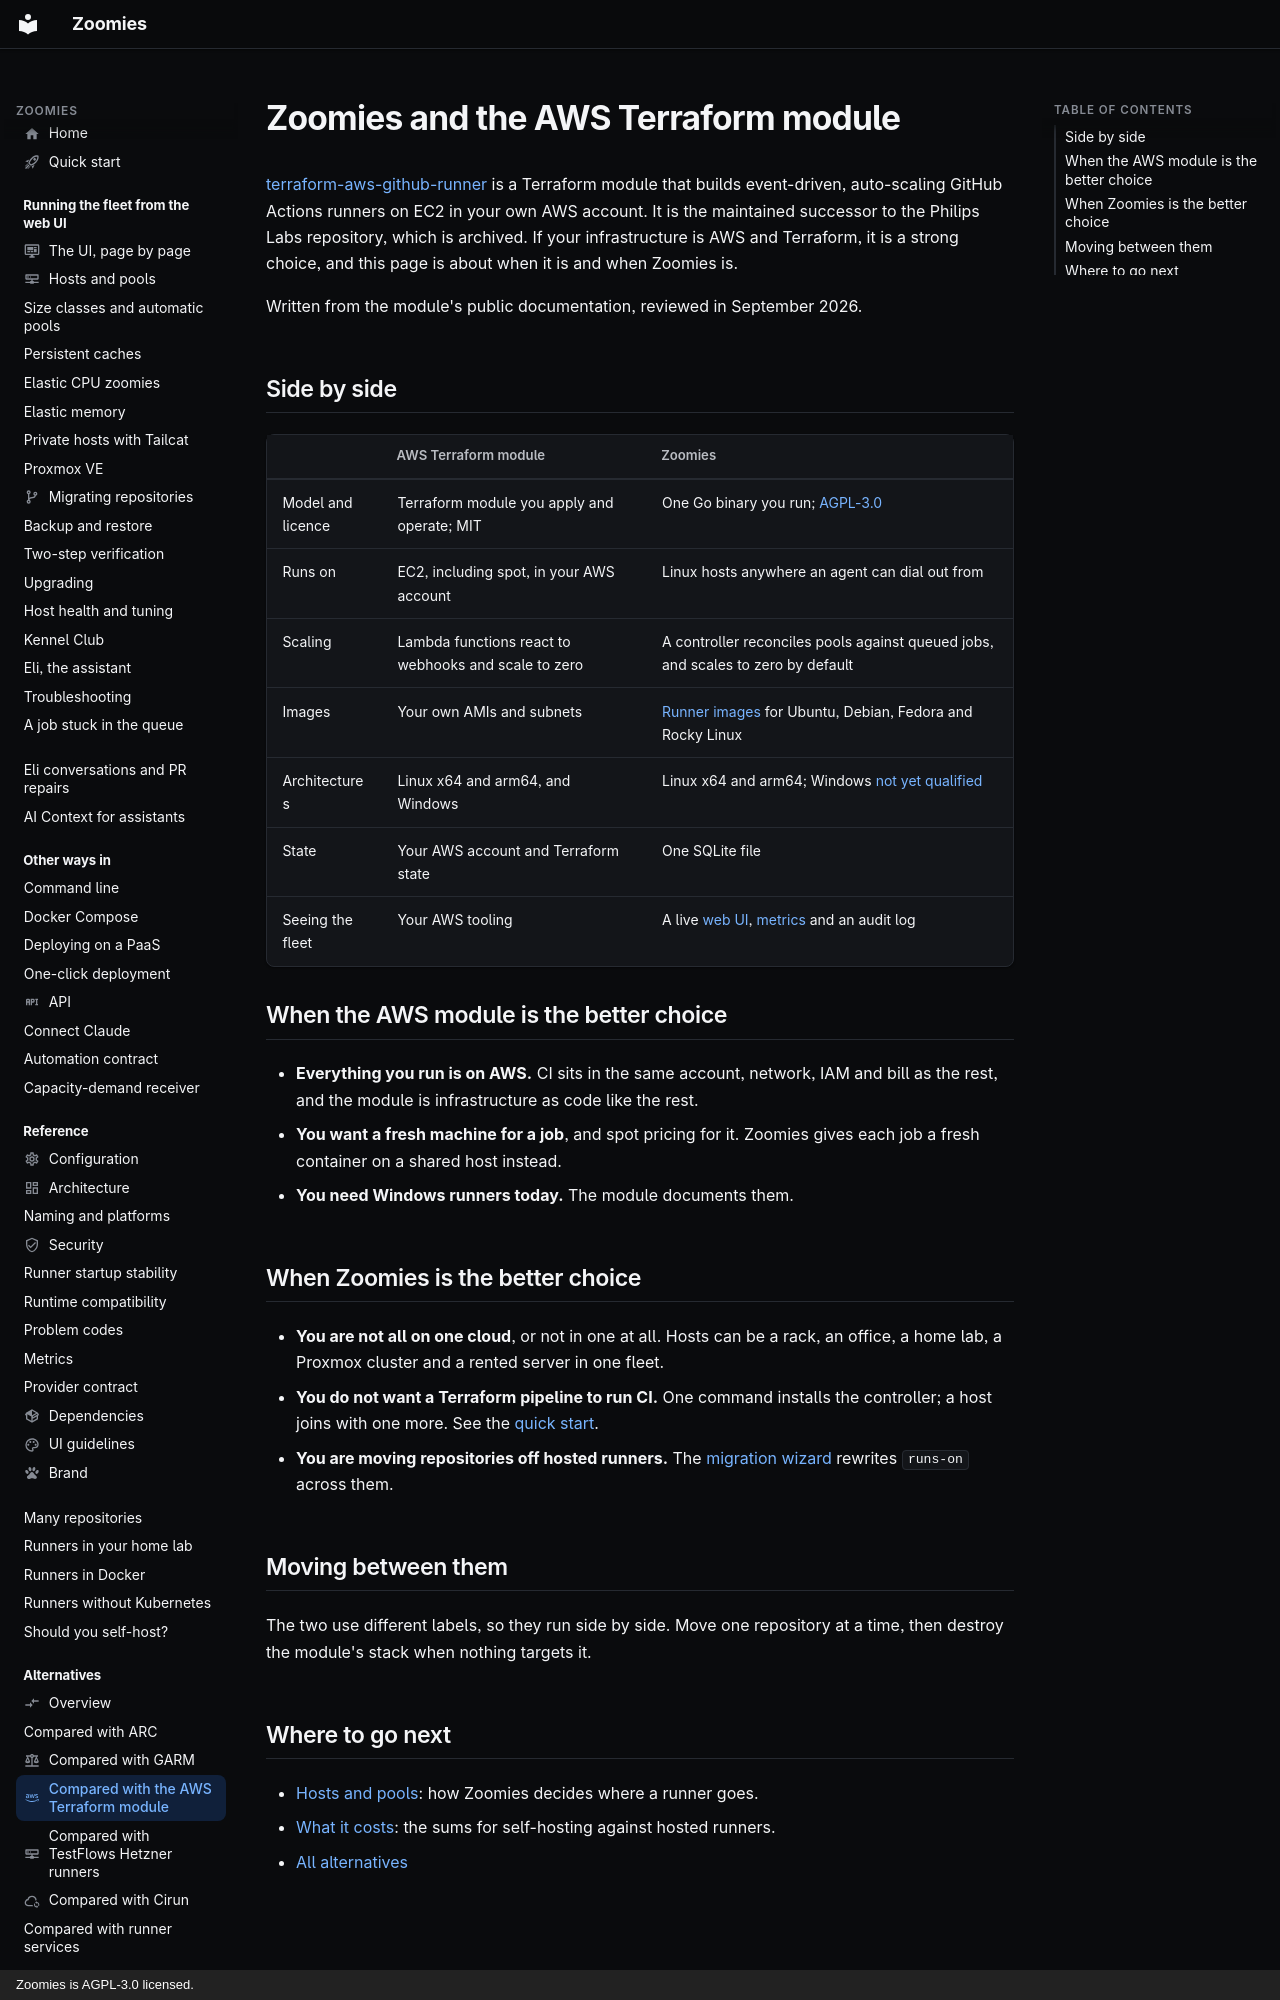

repository: eyupio/Zoomies · page: alternatives/terraform-aws-github-runner/index.html · generator: mkdocs · copyright: Zoomies is AGPL-3.0 licensed.

---
icon: material/aws
title: "Zoomies vs terraform-aws-github-runner"
description: >-
  How Zoomies compares with the AWS Terraform module for self-hosted runners: an
  infrastructure-as-code EC2 autoscaler against a host-based fleet controller.
---

# Zoomies and the AWS Terraform module

[terraform-aws-github-runner](https://github.com/github-aws-runners/terraform-aws-github-runner)
is a Terraform module that builds event-driven, auto-scaling GitHub Actions
runners on EC2 in your own AWS account. It is the maintained successor to the
Philips Labs repository, which is archived. If your infrastructure is AWS and
Terraform, it is a strong choice, and this page is about when it is and when
Zoomies is.

Written from the module's public documentation, reviewed in September 2026.

## Side by side

| | AWS Terraform module | Zoomies |
| --- | --- | --- |
| Model and licence | Terraform module you apply and operate; MIT | One Go binary you run; [AGPL-3.0](https://github.com/eyupio/zoomies/blob/main/LICENSE) |
| Runs on | EC2, including spot, in your AWS account | Linux hosts anywhere an agent can dial out from |
| Scaling | Lambda functions react to webhooks and scale to zero | A controller reconciles pools against queued jobs, and scales to zero by default |
| Images | Your own AMIs and subnets | [Runner images](../naming.md#the-runner-image) for Ubuntu, Debian, Fedora and Rocky Linux |
| Architectures | Linux x64 and arm64, and Windows | Linux x64 and arm64; Windows [not yet qualified](../index.md#what-is-qualified) |
| State | Your AWS account and Terraform state | One SQLite file |
| Seeing the fleet | Your AWS tooling | A live [web UI](../ui.md), [metrics](../metrics.md) and an audit log |

## When the AWS module is the better choice

- **Everything you run is on AWS.** CI sits in the same account, network, IAM and
  bill as the rest, and the module is infrastructure as code like the rest.
- **You want a fresh machine for a job**, and spot pricing for it. Zoomies gives
  each job a fresh container on a shared host instead.
- **You need Windows runners today.** The module documents them.
